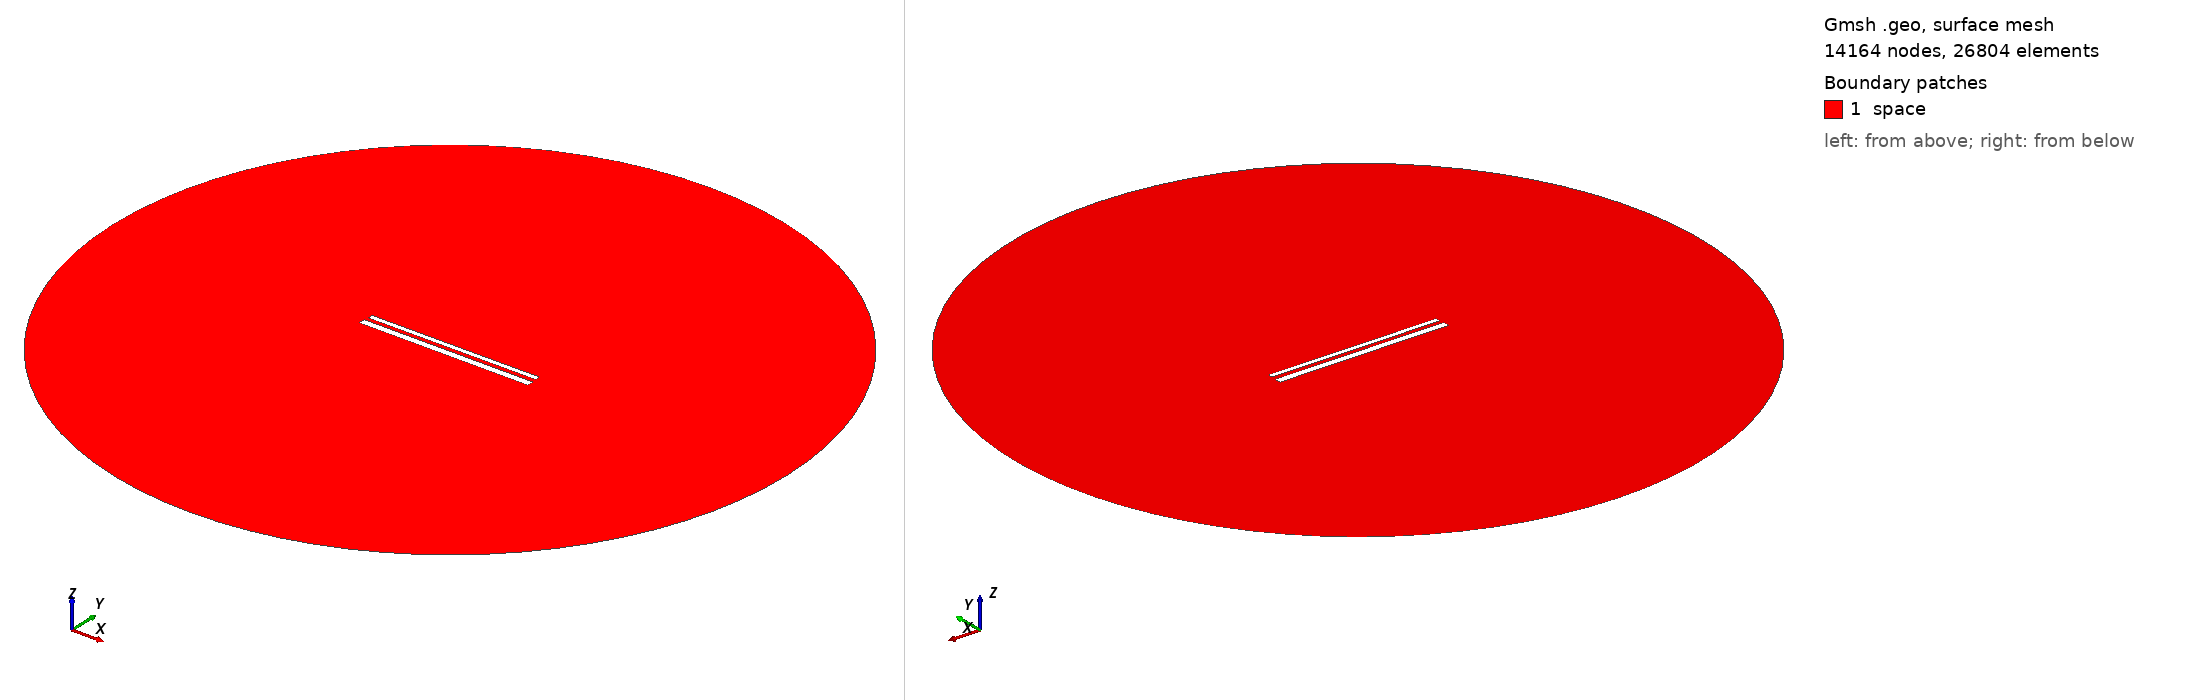

Gmsh geometry script, surface-meshed: 14164 nodes, 26804 surface elements. Boundary patches (legend numbers): 1 space. Left view from above one corner, right view from below the opposite corner. Legend entries are the model's physical surfaces. The drawing asked Gmsh for element sizes between 1% and 20% of the model's largest extent; the script's own settings can give other sizes.

=== 655.geo (drawn) ===
// Set the geometry kernel
SetFactory("OpenCASCADE");

//---------------------------------------
// Rectangles
//---------------------------------------

// Rectangle 1 (top)
Point(1) = {-49.56666666666667, 1.461111111111111, 0, 1.0};
Point(2) = {49.56666666666667, 1.461111111111111, 0, 1.0};
Point(3) = {49.56666666666667, 4.594444444444444, 0, 1.0};
Point(4) = {-49.56666666666667, 4.594444444444444, 0, 1.0};

Line(1) = {1, 2};
Line(2) = {2, 3};
Line(3) = {3, 4};
Line(4) = {4, 1};

Line Loop(1) = {1, 2, 3, 4};
Plane Surface(1) = {1};

Rotate { {0, 0, 1}, {0,  1.0277777777777777,  0}, 0.002 } {
  Surface{1};
}

// Rectangle 2 (bottom)
Point(5) = {-50,-1.0277777777777777, 0, 1.0};
Point(6) = { 50,-1.0277777777777777, 0, 1.0};
Point(7) = { 50,-5.027777777777778, 0, 1.0};
Point(8) = {-50,-5.027777777777778, 0, 1.0};

Line(5) = {5, 6};
Line(6) = {6, 7};
Line(7) = {7, 8};
Line(8) = {8, 5};

Line Loop(2) = {5, 6, 7, 8};
Plane Surface(2) = {2}; 


//---------------------------------------
// Circle
//---------------------------------------

// Define points
Point(9) = {0, 0, 0};        // Center
Point(10) = {200, 0, 0};     // Start point
Point(11) = {0, 200, 0};     // 90 degrees
Point(12) = {-200, 0, 0};    // 180 degrees
Point(13) = {0, -200, 0};    // 270 degrees

// Define circle arcs (each needs start, center, end)
Circle(9) = {10, 9, 11};
Circle(10) = {11, 9, 12};
Circle(11) = {12, 9, 13};
Circle(12) = {13, 9, 10};

// Define curve loop and surface if needed
Curve Loop(3) = {9, 10, 11, 12};
Surface(3) = {3};

// Subtract Rectangles from Circle
BooleanDifference{ Surface{3}; Delete; }{ Surface{1}; Surface{2}; Delete; }

//---------------------------------------
// Transfinite Lines and Surface
//---------------------------------------
r = 7;
Transfinite Line {1, 3} = 50*r Using Progression 1;
Transfinite Line {2, 4} = 2*r Using Progression 1;
Transfinite Line {5, 7} = 50*r Using Progression 1;
Transfinite Line {6, 8} = 2*r Using Progression 1;
Transfinite Line {9, 10, 11, 12} = 20 Using Progression 1;

//---------------------------------------
// Define Physical Groups
//---------------------------------------                

//--- Physical Curves
// Physical groups for boundaries
Physical Line("force_segment", 10) = {1};
Physical Line("upper_plate", 11) = {2, 3, 4};
Physical Line("lower_plate", 12) = {5, 6, 7, 8};
Physical Line("boundary", 20) = {9, 10, 11, 12};

//--- Physical Surfaces
Physical Surface("space", 30) = {3};

//---------------------------------------
// 6. Generate the Mesh
//---------------------------------------
Mesh 2;  // 2D mesh generation
